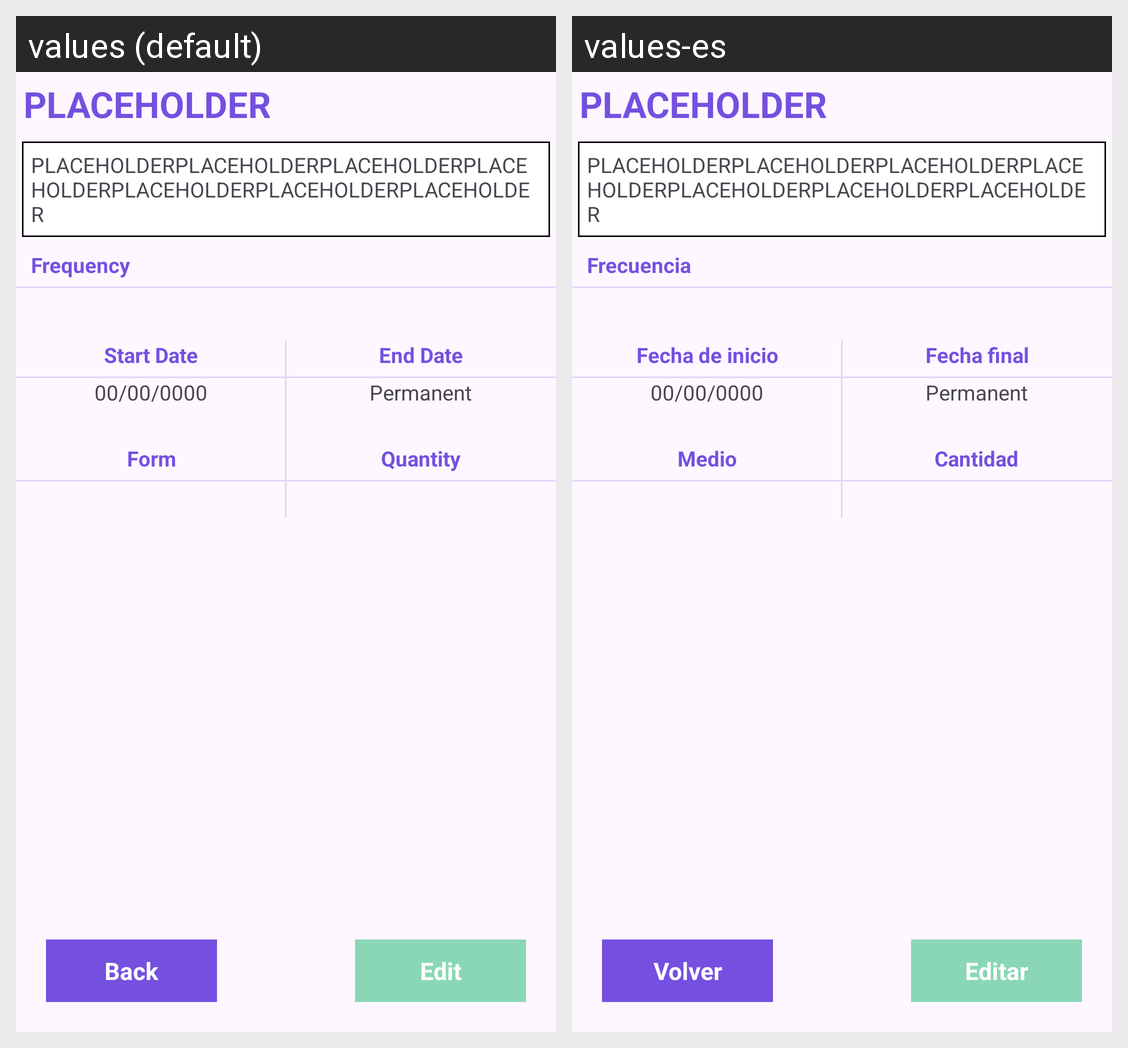

The Android screen above is rendered under two locales of the same app. Produce the string resources it draws, with the default and per-locale values.
Android screen res/layout/fragment_more_plan_info.xml rendered under 2 locales, left to right: values (default), values-es. Device: Nexus 5 (rendered at 1080×1920; each locale shown at half size, 540×960, under a caption strip naming it); theme Theme.Mediplanner.
Strings drawn on this screen, with the default value and each locale's value (text and hints the layout hard-codes, and strings that could not be matched under every locale, appear in the picture but are not listed):

frequency
  values: Frequency
  values-es: Frecuencia

start_date
  values: Start Date
  values-es: Fecha de inicio

endDate
  values: End Date
  values-es: Fecha final

treatment_form
  values: Form
  values-es: Medio

quantity
  values: Quantity
  values-es: Cantidad

Edit
  values: Edit
  values-es: Editar

back_button
  values: Back
  values-es: Volver
